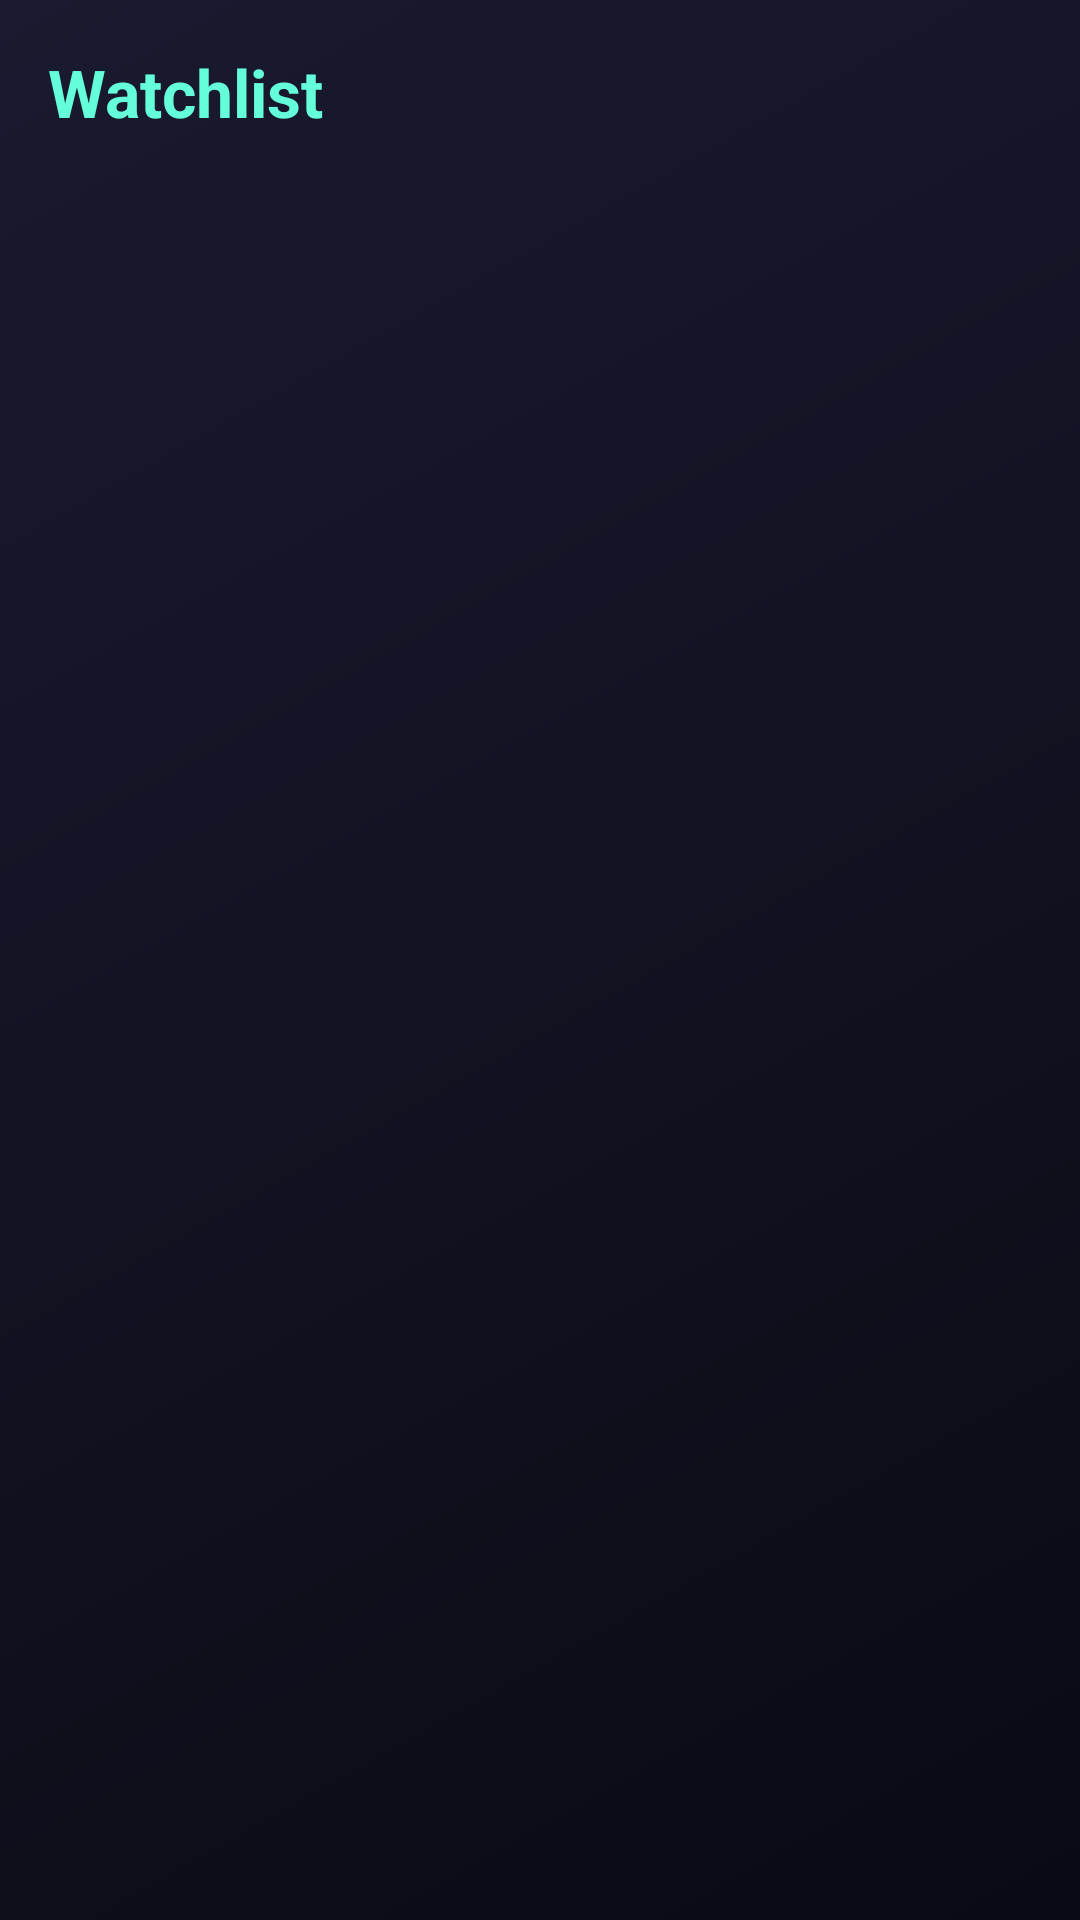

Here is an Android app screen rendered from its layout file. Give the layout XML and the strings, colors and styles it references.
<!-- AndroidManifest.xml: application theme Theme.NellisBid -->
<!-- res/layout/activity_watchlist.xml -->
<?xml version="1.0" encoding="utf-8"?>
<LinearLayout xmlns:android="http://schemas.android.com/apk/res/android"
    android:layout_width="match_parent"
    android:layout_height="match_parent"
    android:orientation="vertical"
    android:background="@drawable/bg_gradient"
    android:padding="16dp">

    <TextView
        android:layout_width="wrap_content"
        android:layout_height="wrap_content"
        android:text="Watchlist"
        android:textColor="@color/accent"
        android:textSize="22sp"
        android:textStyle="bold" />

    <TextView
        android:id="@+id/watchlist_empty"
        android:layout_width="match_parent"
        android:layout_height="wrap_content"
        android:layout_marginTop="24dp"
        android:text="Nothing watched yet. Tap ☆ Watch on any item to track it here."
        android:textColor="@color/muted"
        android:textSize="14sp"
        android:visibility="gone" />

    <androidx.recyclerview.widget.RecyclerView
        android:id="@+id/watchlist_list"
        android:layout_width="match_parent"
        android:layout_height="0dp"
        android:layout_weight="1"
        android:layout_marginTop="12dp" />

</LinearLayout>
<!-- resources referenced by this layout -->
<resources>
  <color name="accent">#64FFDA</color>
  <color name="muted">#8892B0</color>
  <!-- drawable bg_gradient (drawable) -->
  <?xml version="1.0" encoding="utf-8"?>
  <shape xmlns:android="http://schemas.android.com/apk/res/android"
      android:shape="rectangle">
      <gradient
          android:startColor="#0A0A14"
          android:endColor="#1A1A30"
          android:angle="135" />
  </shape>
  <style name="Theme.NellisBid" parent="Theme.AppCompat.NoActionBar">
          <item name="android:windowBackground">@color/bg</item>
          <item name="android:statusBarColor">@color/bg</item>
          <item name="android:navigationBarColor">@color/bg</item>
          <item name="colorPrimary">@color/accent</item>
          <item name="colorAccent">@color/accent</item>
      </style>
  <color name="bg">#0A0A14</color>
</resources>
